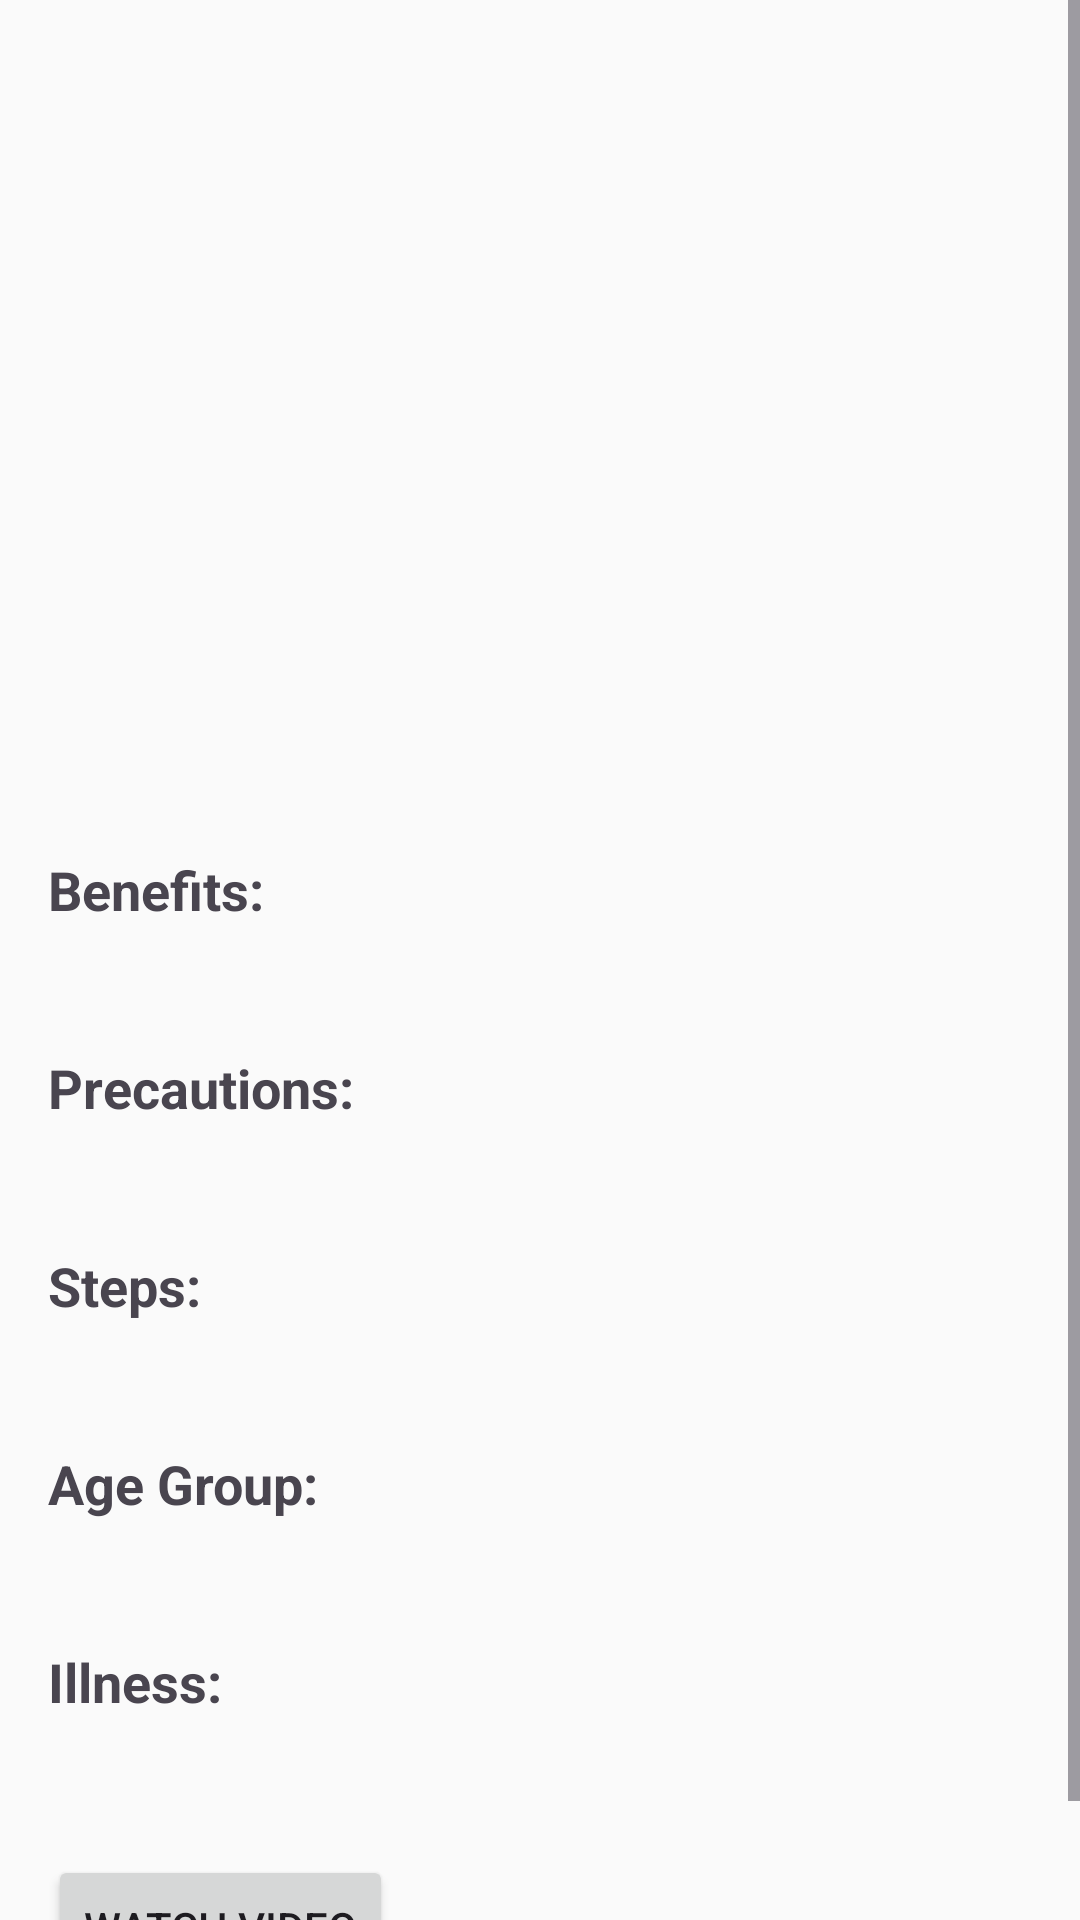

Layout XML and referenced resources for this Android screen:
<!-- AndroidManifest.xml: application theme Theme.YogaSeHoga -->
<!-- res/layout/fragment_yoga_details.xml -->
<?xml version="1.0" encoding="utf-8"?>
<ScrollView xmlns:android="http://schemas.android.com/apk/res/android"
    android:layout_width="match_parent"
    android:layout_height="match_parent">

    <LinearLayout
        android:orientation="vertical"
        android:padding="16dp"
        android:layout_width="match_parent"
        android:layout_height="wrap_content">

        <ImageView
            android:id="@+id/yogaImage"
            android:layout_width="match_parent"
            android:layout_height="200dp"
            android:scaleType="centerCrop"
            android:layout_marginBottom="16dp" />

        <TextView
            android:id="@+id/yogaNameTV"
            android:layout_width="match_parent"
            android:layout_height="wrap_content"
            android:textSize="24sp"
            android:textStyle="bold"
            android:layout_marginBottom="8dp" />

        <TextView android:text="Benefits:"
            android:layout_width="match_parent"
            android:layout_height="wrap_content"
            style="@style/TextLabel" />
        <TextView android:id="@+id/benefitsTV"
            android:layout_width="match_parent"
            android:layout_height="wrap_content"
            style="@style/TextContent" />

        <TextView android:text="Precautions:"
            android:layout_width="match_parent"
            android:layout_height="wrap_content"
            style="@style/TextLabel" />
        <TextView android:id="@+id/precautionsTV"
            android:layout_width="match_parent"
            android:layout_height="wrap_content"
            style="@style/TextContent" />

        <TextView android:text="Steps:"
            android:layout_width="match_parent"
            android:layout_height="wrap_content"
            style="@style/TextLabel" />
        <TextView android:id="@+id/stepsTV"
            android:layout_width="match_parent"
            android:layout_height="wrap_content"
            style="@style/TextContent" />

        <TextView android:text="Age Group:"
            android:layout_width="match_parent"
            android:layout_height="wrap_content"
            style="@style/TextLabel" />
        <TextView android:id="@+id/ageGroupTV"
            android:layout_width="match_parent"
            android:layout_height="wrap_content"
            style="@style/TextContent" />

        <TextView android:text="Illness:"
            android:layout_width="match_parent"
            android:layout_height="wrap_content"
            style="@style/TextLabel" />
        <TextView android:id="@+id/illnessTV"
            android:layout_width="match_parent"
            android:layout_height="wrap_content"
            style="@style/TextContent" />

        <Button
            android:id="@+id/watchVideoBtn"
            android:layout_width="wrap_content"
            android:layout_height="wrap_content"
            android:text="Watch Video"
            android:layout_marginTop="16dp" />

    </LinearLayout>
</ScrollView>
<!-- resources referenced by this layout -->
<resources>
  <style name="TextContent">
          <item name="android:textSize">16sp</item>
          <item name="android:layout_marginBottom">8dp</item>
      </style>
  <style name="TextLabel">
          <item name="android:textSize">18sp</item>
          <item name="android:textStyle">bold</item>
          <item name="android:layout_marginTop">12dp</item>
      </style>
  <style name="Theme.YogaSeHoga" parent="Base.Theme.YogaSeHoga" />
  <style name="Base.Theme.YogaSeHoga" parent="Theme.Material3.DayNight.NoActionBar">
          
          <item name="colorPrimary">@color/primary</item>
          <item name="colorOnPrimary">@color/onPrimary</item>
          <item name="colorSecondary">@color/secondary</item>
          <item name="colorOnSecondary">@color/onSecondary</item>
  
          
          <item name="android:colorBackground">@color/background</item>
          <item name="colorOnBackground">@color/onBackground</item>
          <item name="colorSurface">@color/surface</item>
          <item name="colorOnSurface">@color/onSurface</item>
  
      </style>
  <color name="primary">#6A82FB</color>
  <color name="onPrimary">#FFFFFF</color>
  <color name="secondary">#00BFA5</color>
  <color name="onSecondary">#000000</color>
  <color name="background">#FAFAFA</color>
  <color name="onBackground">#212121</color>
  <color name="surface">#F5F5F5</color>
  <color name="onSurface">#000000</color>
</resources>
